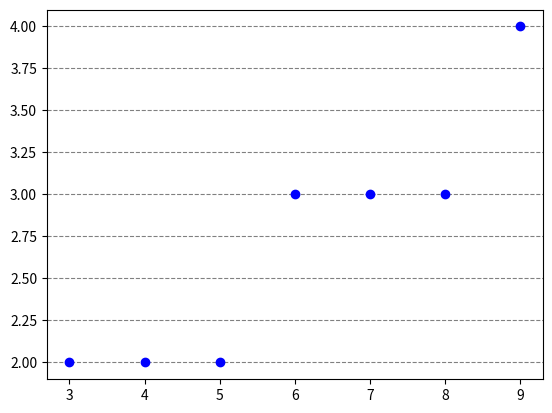

Recreate this plot in Python.
import matplotlib.pyplot as plt

def main():
    x1 = 3
    y1 = 2
    x2 = 9
    y2 = 4

    pontos = rasteriza_reta(x1, y1, x2, y2)
    xPoints = []
    yPoints = []
    
    for p in pontos:
        xPoints.append(p[0])
        yPoints.append(p[1])

    plotPoints(xPoints, yPoints)

def plotPoints(x, y):
    fig = plt.figure()    
    ax = fig.add_subplot(1,1,1)
    ax.yaxis.grid(color='gray', linestyle='dashed')
    ax.set_axisbelow(True)
    
    plt.plot(x, y, 'bo')
    plt.show()


def rasteriza_reta(x1, y1, x2, y2):
    def produz_fragmento():
        xm = int(x)
        ym = int(y)
        p = [xm, ym]
        return p

    lista = []
    dx = x2 - x1
    dy = y2 - y1
    m = dy/dx
    b = y2 - m * x2

    x = x1
    y = y1
    p = produz_fragmento()
    lista.append(p)

    while(x < x2):
        x += 1
        y = m * x + b
        p = produz_fragmento()
        lista.append(p)

    return lista

    
if __name__ == '__main__':
    main()
